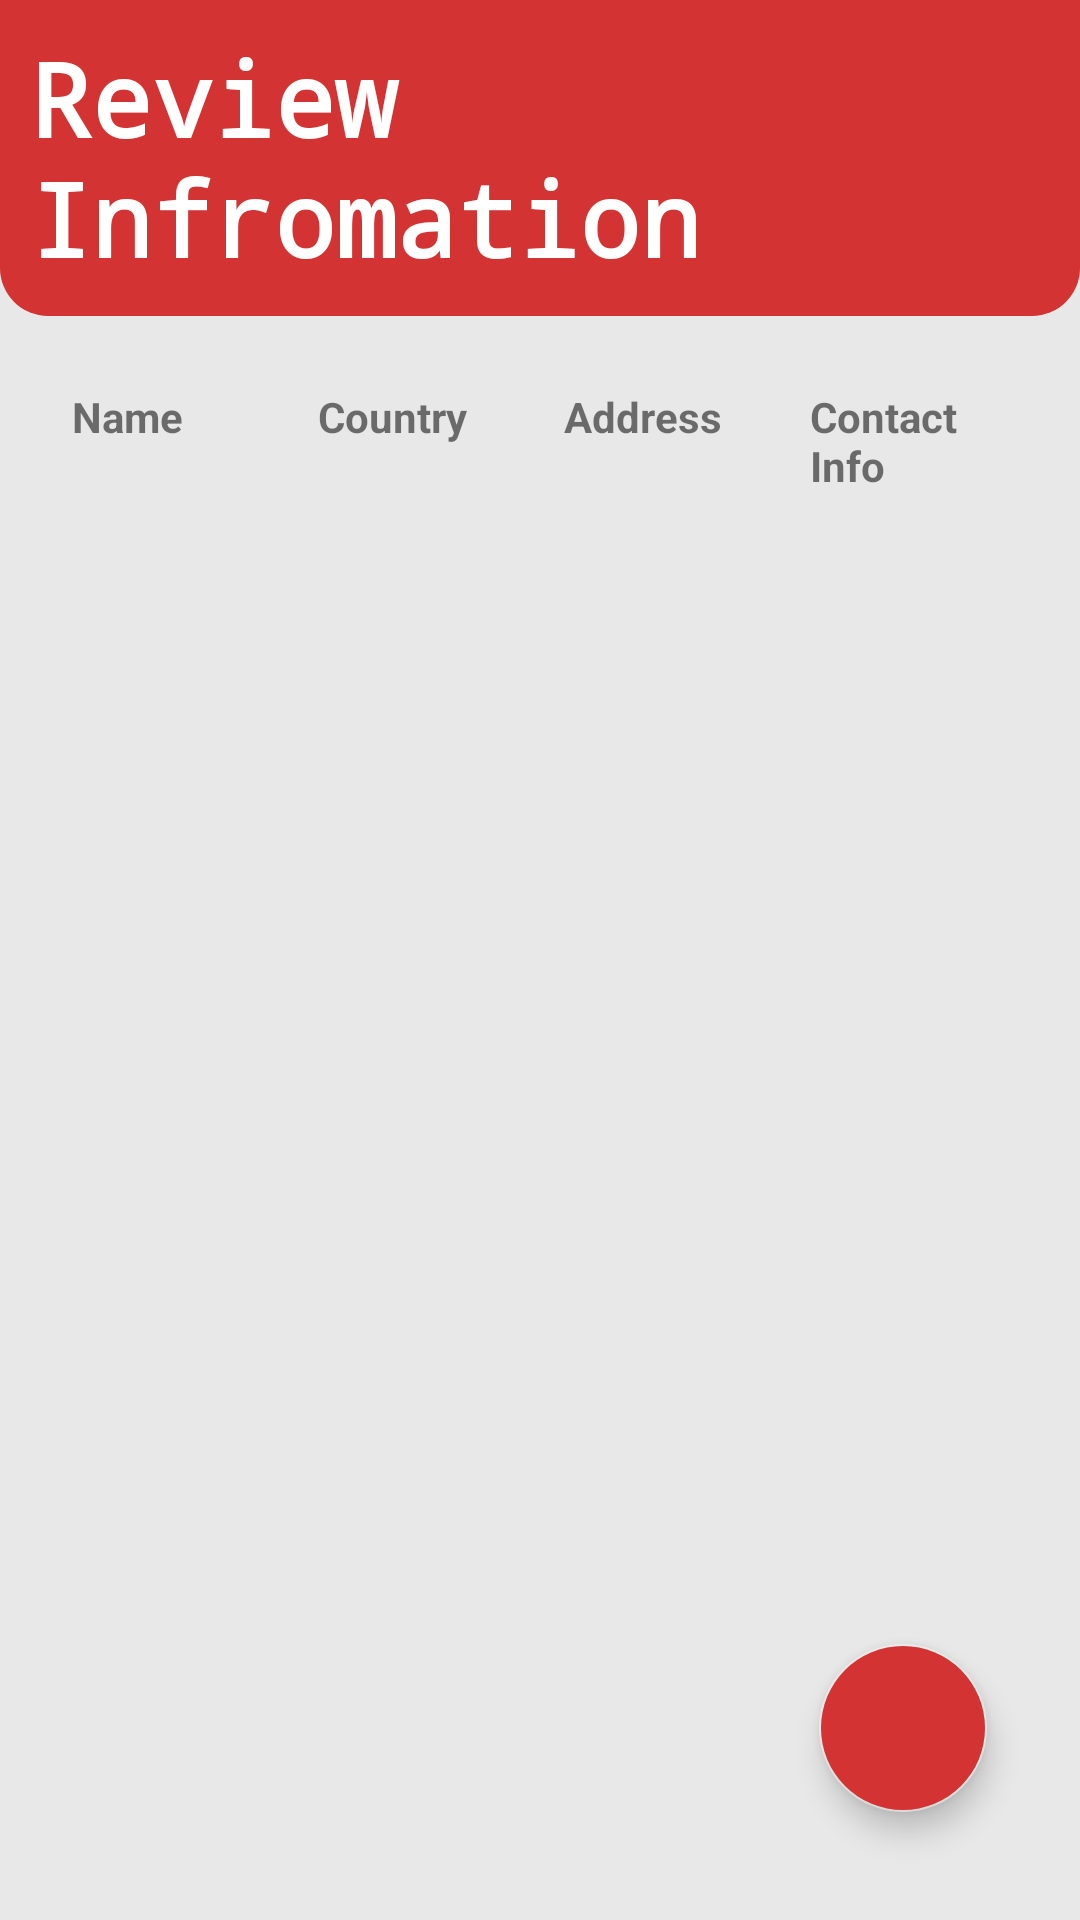

Layout XML and referenced resources for this Android screen:
<!-- AndroidManifest.xml: application theme Theme.SenderReceiverBasicApp -->
<!-- res/layout/activity_review_information.xml -->
<?xml version="1.0" encoding="utf-8"?>
<RelativeLayout xmlns:android="http://schemas.android.com/apk/res/android"
    xmlns:app="http://schemas.android.com/apk/res-auto"
    xmlns:tools="http://schemas.android.com/tools"
    android:layout_width="match_parent"
    android:layout_height="match_parent"
    android:background="@color/background"
    tools:context=".ReviewInformation">
    <TextView
        android:id="@+id/textView"
        android:layout_width="match_parent"
        android:layout_height="wrap_content"
        android:text="@string/review_infromation"
        android:padding="@dimen/_10dp"
        android:background="@drawable/rounded_background"
        android:textColor="@color/white"
        android:fontFamily="monospace"
        android:textSize="@dimen/_34sp"
        android:textStyle="bold"
        app:layout_constraintTop_toTopOf="parent"
        app:layout_constraintStart_toStartOf="parent"
        app:layout_constraintEnd_toEndOf="parent"
        app:layout_constraintHorizontal_bias="0.5"/>

    <TableLayout
        android:id="@+id/tableLayout"
        android:layout_width="match_parent"
        android:layout_height="wrap_content"
        android:layout_below="@id/textView"
        android:padding="@dimen/_16dp">

        
        <TableRow android:layout_width="match_parent"
            android:layout_height="wrap_content">
            <TextView
                android:layout_width="@dimen/_0dp"
                android:layout_height="wrap_content"
                android:layout_weight="1"
                android:text="Name"
                android:textStyle="bold"
                android:padding="@dimen/_8dp"/>
            <TextView
                android:layout_width="@dimen/_0dp"
                android:layout_height="wrap_content"
                android:layout_weight="1"
                android:text="Country"
                android:textStyle="bold"
                android:padding="@dimen/_8dp"/>
            <TextView
                android:layout_width="0dp"
                android:layout_height="wrap_content"
                android:layout_weight="1"
                android:text="Address"
                android:textStyle="bold"
                android:padding="8dp"/>
            <TextView
                android:layout_width="@dimen/_0dp"
                android:layout_height="wrap_content"
                android:layout_weight="1"
                android:text="Contact Info"
                android:textStyle="bold"
                android:padding="@dimen/_8dp"/>
        </TableRow>

    </TableLayout>

    <com.google.android.material.floatingactionbutton.FloatingActionButton
        android:layout_width="70dp"
        android:layout_height="70dp"
        app:srcCompat="@drawable/baseline_add_24"
        android:backgroundTint="@color/red"
        android:id="@+id/fabAdd"
        android:layout_alignParentBottom="true"
        android:layout_alignParentEnd="true"
        android:clickable="true"
        android:layout_marginTop="16dp" android:layout_marginStart="16dp" android:layout_marginEnd="31dp"
        android:layout_marginBottom="36dp"/>


</RelativeLayout>
<!-- resources referenced by this layout -->
<resources>
  <color name="background">#E8E8E8</color>
  <color name="red">#D33333</color>
  <color name="white">#FFFFFFFF</color>
  <dimen name="_0dp">0dp</dimen>
  <dimen name="_10dp">10dp</dimen>
  <dimen name="_16dp">16dp</dimen>
  <dimen name="_34sp">34sp</dimen>
  <dimen name="_8dp">8dp</dimen>
  <!-- drawable rounded_background (drawable) -->
  <shape xmlns:android="http://schemas.android.com/apk/res/android">
      <solid android:color="@color/red" /> 
      <corners
              android:topLeftRadius="0dp"
              android:topRightRadius="0dp"
              android:bottomLeftRadius="16dp"
              android:bottomRightRadius="16dp" /> 
      <padding
              android:left="16dp"
              android:top="8dp"
              android:right="16dp"
              android:bottom="8dp" /> 
  </shape>
  <string name="review_infromation">Review Infromation</string>
  <style name="Theme.SenderReceiverBasicApp" parent="Theme.MaterialComponents.DayNight.DarkActionBar">
          
          <item name="colorPrimary">@color/red</item>
          <item name="colorPrimaryVariant">@color/red</item>
          <item name="colorOnPrimary">@color/red</item>
          
          <item name="colorSecondary">@color/background</item>
          <item name="colorSecondaryVariant">@color/background</item>
          <item name="colorOnSecondary">@color/background</item>
          
          <item name="android:statusBarColor">?attr/colorPrimaryVariant</item>
          
      </style>
</resources>
